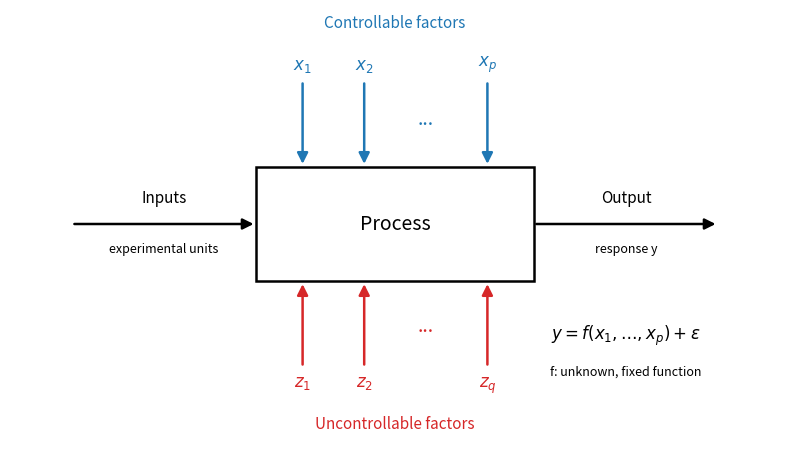

Reproduce this figure in Python.
"""General model of a process: controllable and uncontrollable inputs, response."""

import matplotlib.pyplot as plt
from matplotlib.patches import FancyArrowPatch, Rectangle

fig, ax = plt.subplots(figsize=(8, 4.6))
ax.set_xlim(0, 10)
ax.set_ylim(0, 6)
ax.axis("off")

ax.add_patch(Rectangle((3.2, 2.2), 3.6, 1.6, fill=False, lw=1.8, ec="black"))
ax.text(5.0, 3.0, "Process", ha="center", va="center", fontsize=14)


def arrow(x0, y0, x1, y1, color="black"):
    ax.add_patch(FancyArrowPatch((x0, y0), (x1, y1), arrowstyle="-|>", mutation_scale=16,
                                 lw=1.8, color=color))


arrow(0.8, 3.0, 3.2, 3.0)
ax.text(2.0, 3.25, "Inputs", ha="center", va="bottom", fontsize=11)
ax.text(2.0, 2.75, "experimental units", ha="center", va="top", fontsize=9)
arrow(6.8, 3.0, 9.2, 3.0)
ax.text(8.0, 3.25, "Output", ha="center", va="bottom", fontsize=11)
ax.text(8.0, 2.75, "response y", ha="center", va="top", fontsize=9)

xs = [3.8, 4.6, 6.2]
labels_x = ["$x_1$", "$x_2$", "$x_p$"]
labels_z = ["$z_1$", "$z_2$", "$z_q$"]
for x, lx, lz in zip(xs, labels_x, labels_z):
    arrow(x, 5.0, x, 3.8, color="C0")
    ax.text(x, 5.1, lx, ha="center", va="bottom", fontsize=12, color="C0")
    arrow(x, 1.0, x, 2.2, color="C3")
    ax.text(x, 0.9, lz, ha="center", va="top", fontsize=12, color="C3")
ax.text(5.4, 4.4, "...", ha="center", fontsize=14, color="C0")
ax.text(5.4, 1.5, "...", ha="center", fontsize=14, color="C3")
ax.text(5.0, 5.75, "Controllable factors", ha="center", fontsize=11, color="C0")
ax.text(5.0, 0.15, "Uncontrollable factors", ha="center", fontsize=11, color="C3")
ax.text(8.0, 1.4, r"$y = f(x_1, \ldots, x_p) + \varepsilon$", ha="center", fontsize=12)
ax.text(8.0, 0.9, "f: unknown, fixed function", ha="center", fontsize=9)
fig.tight_layout()
